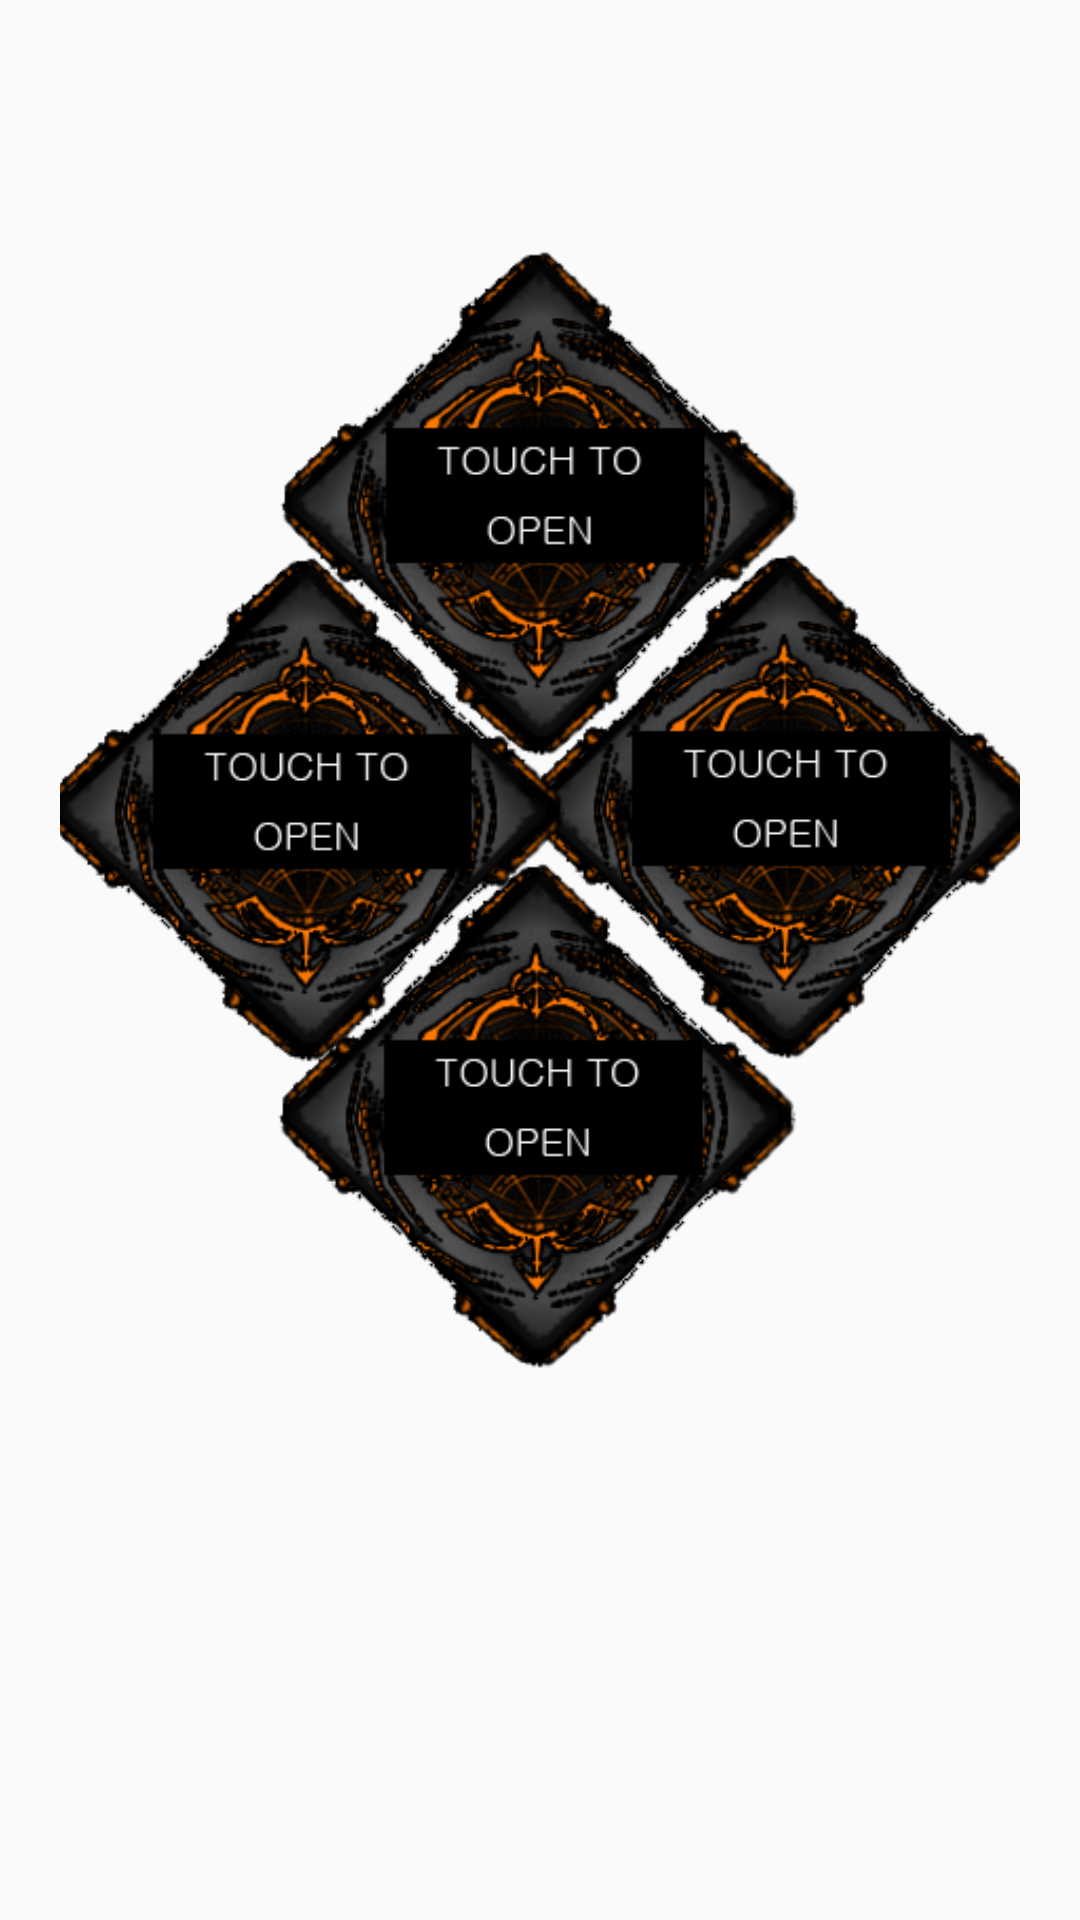

Produce the Android XML layout that renders to this screen, including the resource entries it uses.
<!-- AndroidManifest.xml: application theme Theme.DBDAstrology -->
<!-- res/layout/activity_main.xml -->
<?xml version="1.0" encoding="utf-8"?>
<androidx.constraintlayout.widget.ConstraintLayout xmlns:android="http://schemas.android.com/apk/res/android"
    xmlns:app="http://schemas.android.com/apk/res-auto"
    xmlns:tools="http://schemas.android.com/tools"
    android:layout_width="match_parent"
    android:layout_height="match_parent"
    tools:context=".MainActivity">

    <androidx.constraintlayout.widget.ConstraintLayout
        android:layout_width="match_parent"
        android:layout_height="500dp"
        android:layout_marginLeft="20dp"
        android:layout_marginTop="20dp"
        android:layout_marginRight="20dp"
        app:layout_constraintEnd_toEndOf="parent"
        app:layout_constraintStart_toStartOf="parent"
        app:layout_constraintTop_toTopOf="parent">

        <androidx.constraintlayout.widget.Guideline
            android:id="@+id/guideline015"
            android:layout_width="wrap_content"
            android:layout_height="wrap_content"
            android:orientation="vertical"
            app:layout_constraintGuide_percent="0.15"/>

        <androidx.constraintlayout.widget.Guideline
            android:id="@+id/guideline05"
            android:layout_width="wrap_content"
            android:layout_height="wrap_content"
            android:orientation="vertical"
            app:layout_constraintGuide_percent="0.5"/>

        <androidx.constraintlayout.widget.Guideline
            android:id="@+id/guideline085"
            android:layout_width="wrap_content"
            android:layout_height="wrap_content"
            android:orientation="vertical"
            app:layout_constraintGuide_percent="0.85"/>

        <androidx.constraintlayout.widget.Guideline
            android:id="@+id/guidelineho015"
            android:layout_width="wrap_content"
            android:layout_height="wrap_content"
            android:orientation="horizontal"
            app:layout_constraintGuide_percent="0.15"/>

        <androidx.constraintlayout.widget.Guideline
            android:id="@+id/guidelineho05"
            android:layout_width="wrap_content"
            android:layout_height="wrap_content"
            android:orientation="horizontal"
            app:layout_constraintGuide_percent="0.5"/>

        <androidx.constraintlayout.widget.Guideline
            android:id="@+id/guidelineho85"
            android:layout_width="wrap_content"
            android:layout_height="wrap_content"
            android:orientation="horizontal"
            app:layout_constraintGuide_percent="0.85"/>

        <ImageView
            android:id="@+id/perk_12h"
            android:layout_width="180dp"
            android:layout_height="180dp"
            app:layout_constraintBottom_toTopOf="@+id/guidelineho05"
            app:layout_constraintEnd_toStartOf="@+id/guideline085"
            app:layout_constraintStart_toStartOf="@+id/guideline015"
            app:layout_constraintTop_toTopOf="parent"
            app:layout_constraintVertical_bias="0.828"
            android:src="@drawable/perks_touch_to_open" />

        <ImageView
            android:id="@+id/perk_6h"
            android:layout_width="180dp"
            android:layout_height="180dp"
            app:layout_constraintBottom_toBottomOf="parent"
            app:layout_constraintEnd_toStartOf="@+id/guideline085"
            app:layout_constraintHorizontal_bias="0.487"
            app:layout_constraintStart_toStartOf="@+id/guideline015"
            app:layout_constraintTop_toTopOf="@+id/guidelineho05"
            app:layout_constraintVertical_bias="0.171"
            android:src="@drawable/perks_touch_to_open" />

        <ImageView
            android:id="@+id/perk_3h"
            android:layout_width="180dp"
            android:layout_height="180dp"
            android:layout_marginStart="4dp"
            android:layout_marginTop="32dp"
            app:layout_constraintBottom_toTopOf="@+id/guidelineho85"
            app:layout_constraintEnd_toEndOf="parent"
            app:layout_constraintStart_toStartOf="@+id/guideline05"
            app:layout_constraintTop_toTopOf="@+id/guidelineho015"
            app:layout_constraintVertical_bias="0.376"
            android:src="@drawable/perks_touch_to_open" />

        <ImageView
            android:id="@+id/perk_9h"
            android:layout_width="190dp"
            android:layout_height="180dp"
            android:layout_marginStart="4dp"
            app:layout_constraintBottom_toTopOf="@+id/guidelineho85"
            app:layout_constraintEnd_toStartOf="@+id/guideline05"
            app:layout_constraintStart_toStartOf="parent"
            app:layout_constraintTop_toTopOf="@+id/guidelineho015"
            android:src="@drawable/perks_touch_to_open"/>

    </androidx.constraintlayout.widget.ConstraintLayout>

    <androidx.constraintlayout.widget.ConstraintLayout
        android:layout_width="match_parent"
        android:layout_height="500dp"
        android:layout_marginLeft="20dp"
        android:layout_marginTop="20dp"
        android:layout_marginRight="20dp"
        app:layout_constraintEnd_toEndOf="parent"
        app:layout_constraintStart_toStartOf="parent"
        app:layout_constraintTop_toTopOf="parent">

        <androidx.constraintlayout.widget.Guideline
            android:id="@+id/guide2line015"
            android:layout_width="wrap_content"
            android:layout_height="wrap_content"
            android:orientation="vertical"
            app:layout_constraintGuide_percent="0.15"/>

        <androidx.constraintlayout.widget.Guideline
            android:id="@+id/guide2line05"
            android:layout_width="wrap_content"
            android:layout_height="wrap_content"
            android:orientation="vertical"
            app:layout_constraintGuide_percent="0.5"/>

        <androidx.constraintlayout.widget.Guideline
            android:id="@+id/guide2line085"
            android:layout_width="wrap_content"
            android:layout_height="wrap_content"
            android:orientation="vertical"
            app:layout_constraintGuide_percent="0.85"/>

        <androidx.constraintlayout.widget.Guideline
            android:id="@+id/guide2lineho015"
            android:layout_width="wrap_content"
            android:layout_height="wrap_content"
            android:orientation="horizontal"
            app:layout_constraintGuide_percent="0.15"/>

        <androidx.constraintlayout.widget.Guideline
            android:id="@+id/guide2lineho05"
            android:layout_width="wrap_content"
            android:layout_height="wrap_content"
            android:orientation="horizontal"
            app:layout_constraintGuide_percent="0.5"/>

        <androidx.constraintlayout.widget.Guideline
            android:id="@+id/guide2lineho85"
            android:layout_width="wrap_content"
            android:layout_height="wrap_content"
            android:orientation="horizontal"
            app:layout_constraintGuide_percent="0.85"/>

        <ImageView
            android:id="@+id/onclick_12h"
            android:layout_width="120dp"
            android:layout_height="120dp"
            app:layout_constraintBottom_toTopOf="@+id/guide2lineho05"
            app:layout_constraintEnd_toStartOf="@+id/guide2line085"
            app:layout_constraintStart_toStartOf="@+id/guide2line015"
            app:layout_constraintTop_toTopOf="parent"
            app:layout_constraintVertical_bias="0.828"
            />

        <ImageView
            android:id="@+id/onclick_6h"
            android:layout_width="120dp"
            android:layout_height="120dp"
            app:layout_constraintBottom_toBottomOf="parent"
            app:layout_constraintEnd_toStartOf="@+id/guide2line085"
            app:layout_constraintHorizontal_bias="0.487"
            app:layout_constraintStart_toStartOf="@+id/guide2line015"
            app:layout_constraintTop_toTopOf="@+id/guide2lineho05"
            app:layout_constraintVertical_bias="0.171"
            />

        <ImageView
            android:id="@+id/onclick_3h"
            android:layout_width="120dp"
            android:layout_height="120dp"
            android:layout_marginStart="4dp"
            android:layout_marginTop="32dp"
            app:layout_constraintBottom_toTopOf="@+id/guide2lineho85"
            app:layout_constraintEnd_toEndOf="parent"
            app:layout_constraintStart_toStartOf="@+id/guide2line05"
            app:layout_constraintTop_toTopOf="@+id/guide2lineho015"
            app:layout_constraintVertical_bias="0.376"
            />

        <ImageView
            android:id="@+id/onclick_9h"
            android:layout_width="120dp"
            android:layout_height="120dp"
            android:layout_marginStart="4dp"
            app:layout_constraintBottom_toTopOf="@+id/guide2lineho85"
            app:layout_constraintEnd_toStartOf="@+id/guide2line05"
            app:layout_constraintStart_toStartOf="parent"
            app:layout_constraintTop_toTopOf="@+id/guide2lineho015"
            />

    </androidx.constraintlayout.widget.ConstraintLayout>
</androidx.constraintlayout.widget.ConstraintLayout>
<!-- resources referenced by this layout -->
<resources>
  <!-- drawable perks_touch_to_open: png bitmap (drawable, 46982 bytes) -->
  <style name="Theme.DBDAstrology" parent="Theme.AppCompat.DayNight.DarkActionBar">
          
          <item name="colorPrimary">@color/purple_500</item>
          <item name="colorPrimaryVariant">@color/purple_700</item>
          <item name="colorOnPrimary">@color/white</item>
          
          <item name="colorSecondary">@color/teal_200</item>
          <item name="colorSecondaryVariant">@color/teal_700</item>
          <item name="colorOnSecondary">@color/black</item>
          
          <item name="android:statusBarColor" tools:targetApi="l">?attr/colorPrimaryVariant</item>
          
      </style>
  <!-- not gathered from this repository: default colours our renderer supplied (Android Studio template values) -->
  <color name="purple_500">#FF6200EE</color>
  <color name="purple_700">#FF3700B3</color>
  <color name="teal_200">#FF03DAC5</color>
  <color name="teal_700">#FF018786</color>
  <color name="black">#FF000000</color>
  <color name="white">#FFFFFFFF</color>
</resources>
